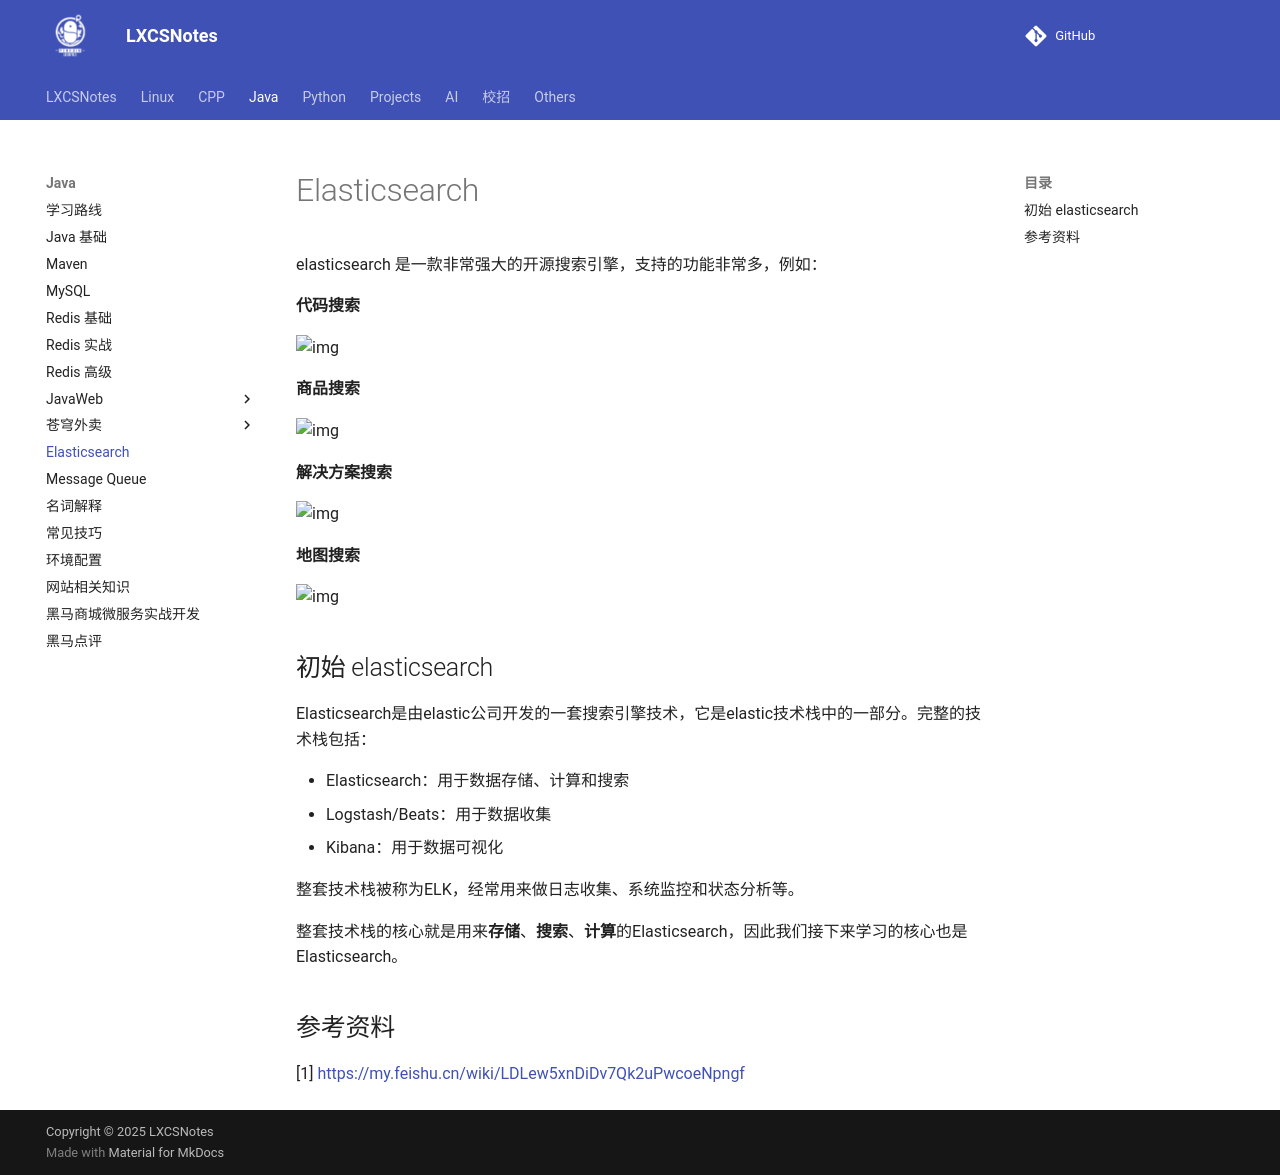

repository: A-Egoist/LXCSNotes · page: Java/Elasticsearch/index.html · generator: mkdocs

# Elasticsearch

elasticsearch 是一款非常强大的开源搜索引擎，支持的功能非常多，例如：



**代码搜索**

![img](https://amonologue-image-bed.oss-cn-chengdu.aliyuncs.com/2026/202606160000033.png)

**商品搜索**

![img](https://amonologue-image-bed.oss-cn-chengdu.aliyuncs.com/2026/202606152359365.png)

**解决方案搜索**

![img](https://amonologue-image-bed.oss-cn-chengdu.aliyuncs.com/2026/202606152359663.png)

**地图搜索**

![img](https://amonologue-image-bed.oss-cn-chengdu.aliyuncs.com/2026/202606160000915.png)



## 初始 elasticsearch

Elasticsearch是由elastic公司开发的一套搜索引擎技术，它是elastic技术栈中的一部分。完整的技术栈包括：

-   Elasticsearch：用于数据存储、计算和搜索
-   Logstash/Beats：用于数据收集
-   Kibana：用于数据可视化

整套技术栈被称为ELK，经常用来做日志收集、系统监控和状态分析等。

整套技术栈的核心就是用来**存储**、**搜索**、**计算**的Elasticsearch，因此我们接下来学习的核心也是Elasticsearch。





## 参考资料

[1] https://my.feishu.cn/wiki/LDLew5xnDiDv7Qk2uPwcoeNpngf
